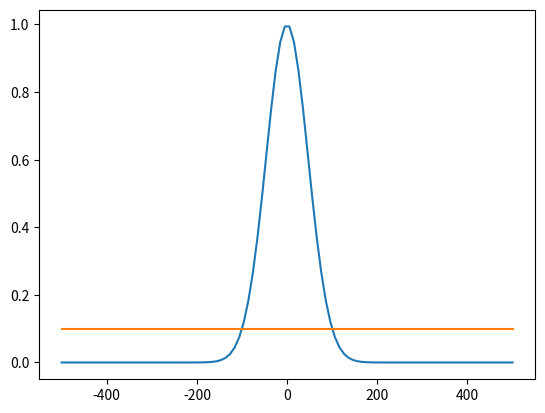

This chart was generated by the following Python code:
import numpy as np
import math as m
import matplotlib.pyplot as plt

lvl_1 = 1 / np.exp(2.)
a1 = 100
a0 = a1 / np.sqrt(np.log(10))

x = np.linspace(-500, 500, 100)

E = np.exp(- x ** 2 / a0 ** 2)
plt.plot(x , E)

c = np.zeros(100)
for i in range(100):
    c[i] = 0.10

plt.plot(x , c)
plt.show()
